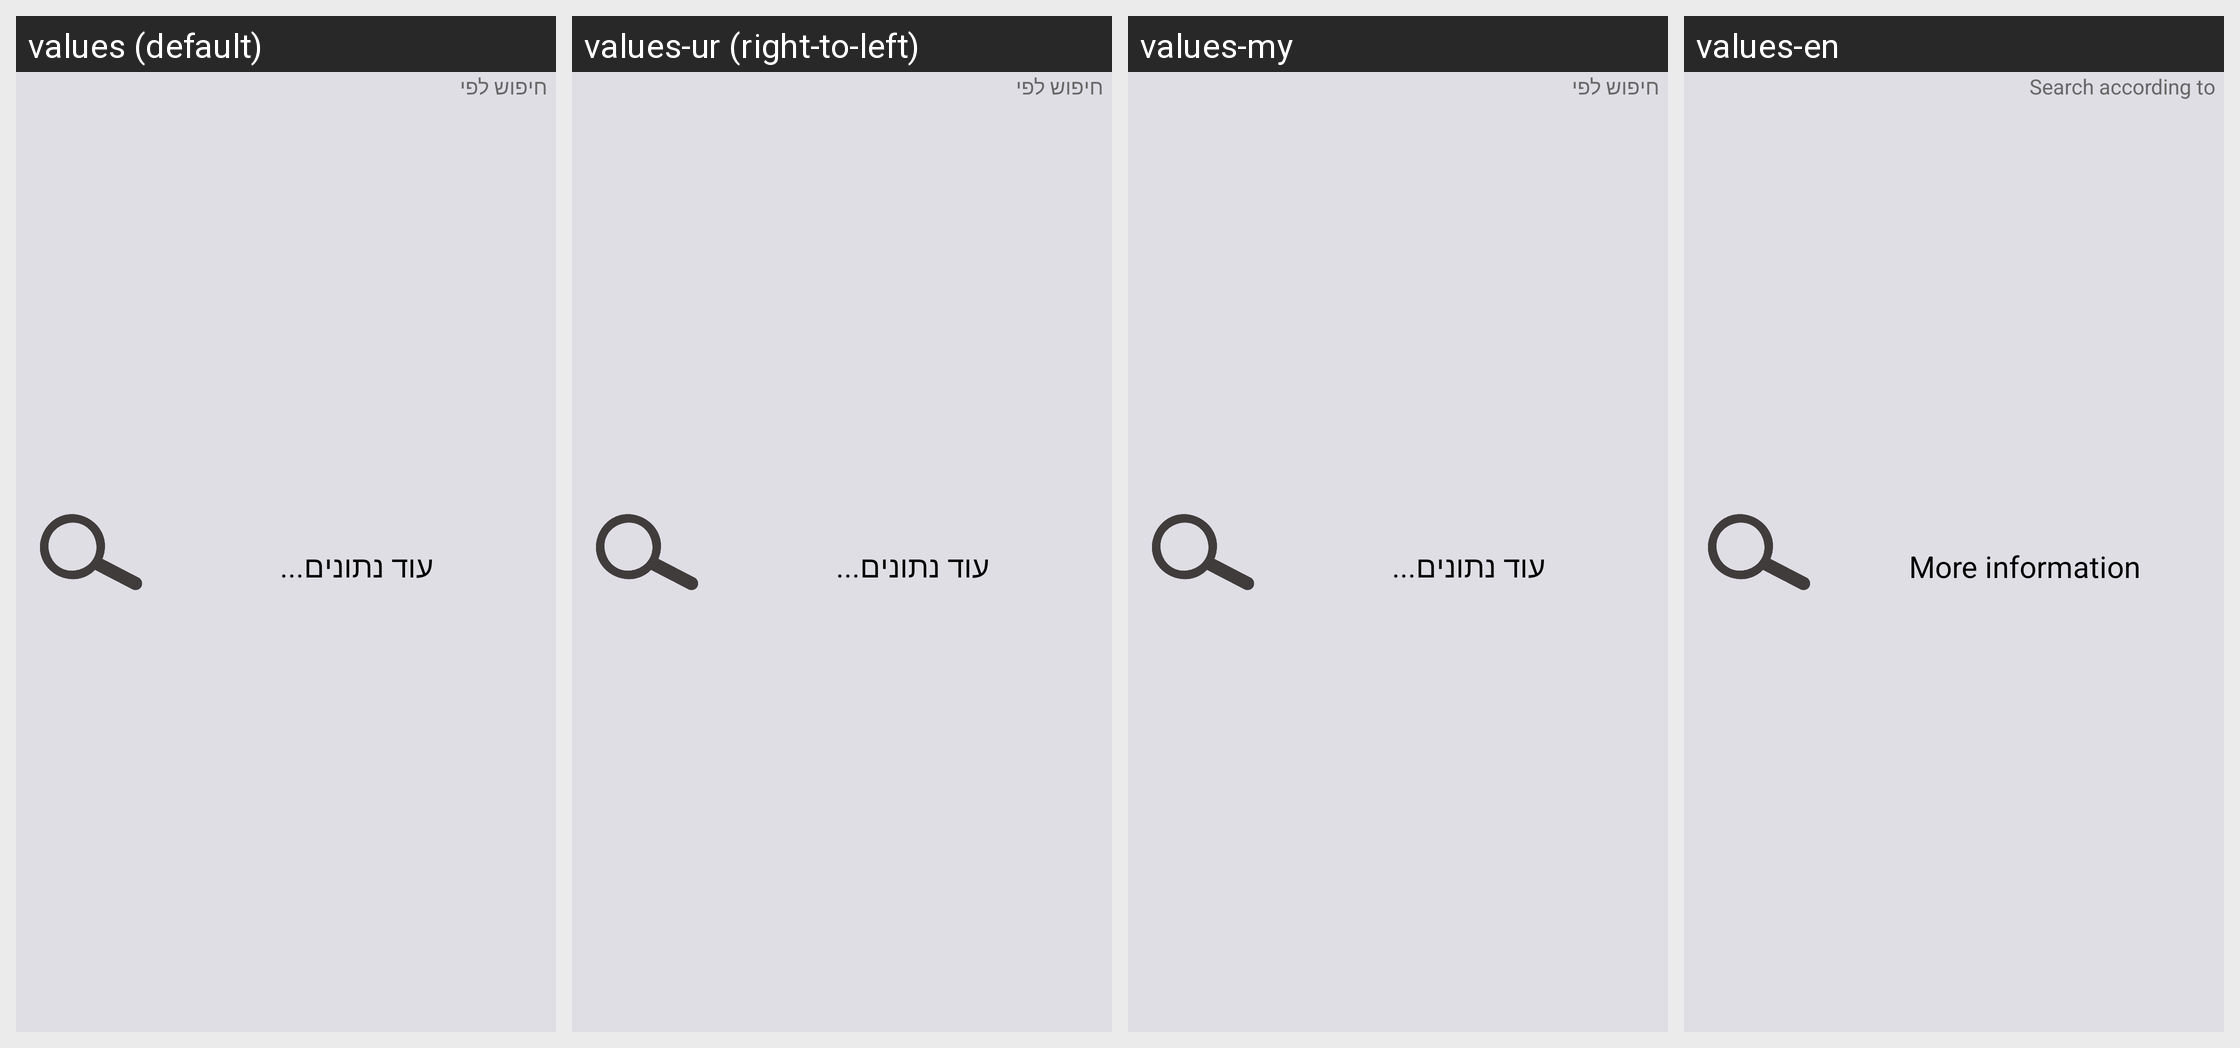

The Android screen above is rendered under several locales of the same app. Produce the string resources it draws, with the default and per-locale values.
Android screen res/layout/ptt_contact_item_server_search.xml rendered under 4 locales, left to right: values (default), values-ur (right-to-left), values-my, values-en. Device: Nexus 5 (rendered at 1080×1920; each locale shown at half size, 540×960, under a caption strip naming it); theme AppTheme.
Other locales in the repository, not shown: values-af, values-am, values-ar, values-as, values-az, values-be, values-bg, values-bn, values-bs, values-ca, values-cs, values-da, values-de, values-el, values-es, values-es-rUS, values-et, values-eu, values-fa, values-fi, values-fr, values-fr-rCA, values-gl, values-gu, values-hi, values-hr, values-hu, values-hy, values-in, values-is, values-it, values-iw, values-ja, values-ka, values-kk, values-km, values-kn, values-ko, values-ky, values-lo, values-lt, values-lv, values-mk, values-ml, values-mn, values-mr, values-ms, values-nb, values-ne, values-nl, values-or, values-pa, values-pl, values-pt-rBR, values-pt-rPT, values-ro, values-ru, values-si, values-sk, values-sl, values-sq, values-sr, values-sv, values-sw, values-ta, values-te, values-th, values-tl, values-tr, values-uk, values-uz, values-vi, values-zh-rCN, values-zh-rHK, values-zh-rTW, values-zu.
Strings drawn on this screen, with the default value and each locale's value (text and hints the layout hard-codes, and strings that could not be matched under every locale, appear in the picture but are not listed):

search_by
  values: חיפוש לפי
  values-ur: חיפוש לפי  [not translated; the default value is used]
  values-my: חיפוש לפי  [not translated; the default value is used]
  values-en: Search according to

more_data
  values: עוד נתונים...
  values-ur: עוד נתונים...  [not translated; the default value is used]
  values-my: עוד נתונים...  [not translated; the default value is used]
  values-en: More information
